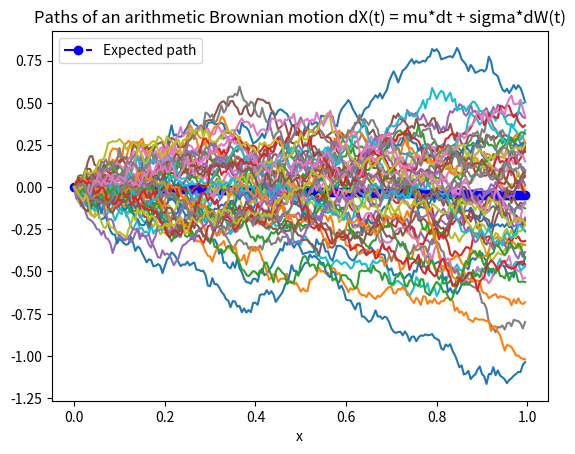

Recreate this plot in Python.
import numpy as np
import matplotlib.pyplot as plt


def get_parameters():
    npaths = 50
    T = 1
    nsteps = 200
    dt = T/nsteps
    t = np.arange(0, T, dt)
    mu, sigma = -0.05, 0.4

    return npaths, T, nsteps, dt, t, mu, sigma


def compute_sde(mu, dt, sigma, npaths, nsteps, t):
    dX = mu*dt + np.multiply(sigma*np.sqrt(dt), np.random.randn(npaths, nsteps))
    dX = np.insert(dX, 0, 0, axis=1)
    dX = np.delete(dX, -1, axis=1)
    X = np.cumsum(dX, axis=1)
    EX = mu*t
    return X, EX


def run_and_plot():
    npaths, T, nsteps, dt, t, mu, sigma = get_parameters()
    X, EX = compute_sde(mu, dt, sigma, npaths, nsteps, t)

    plt.figure(1)
    plt.plot(t, EX, linestyle='-.', color="b", marker='o', label='Expected path')
    plt.plot(t, X[0:-1, :].T)
    plt.xlabel('x')
    plt.title('Paths of an arithmetic Brownian motion dX(t) = mu*dt + sigma*dW(t)')
    plt.legend()
    plt.show()


if __name__ == "__main__":
    run_and_plot()
